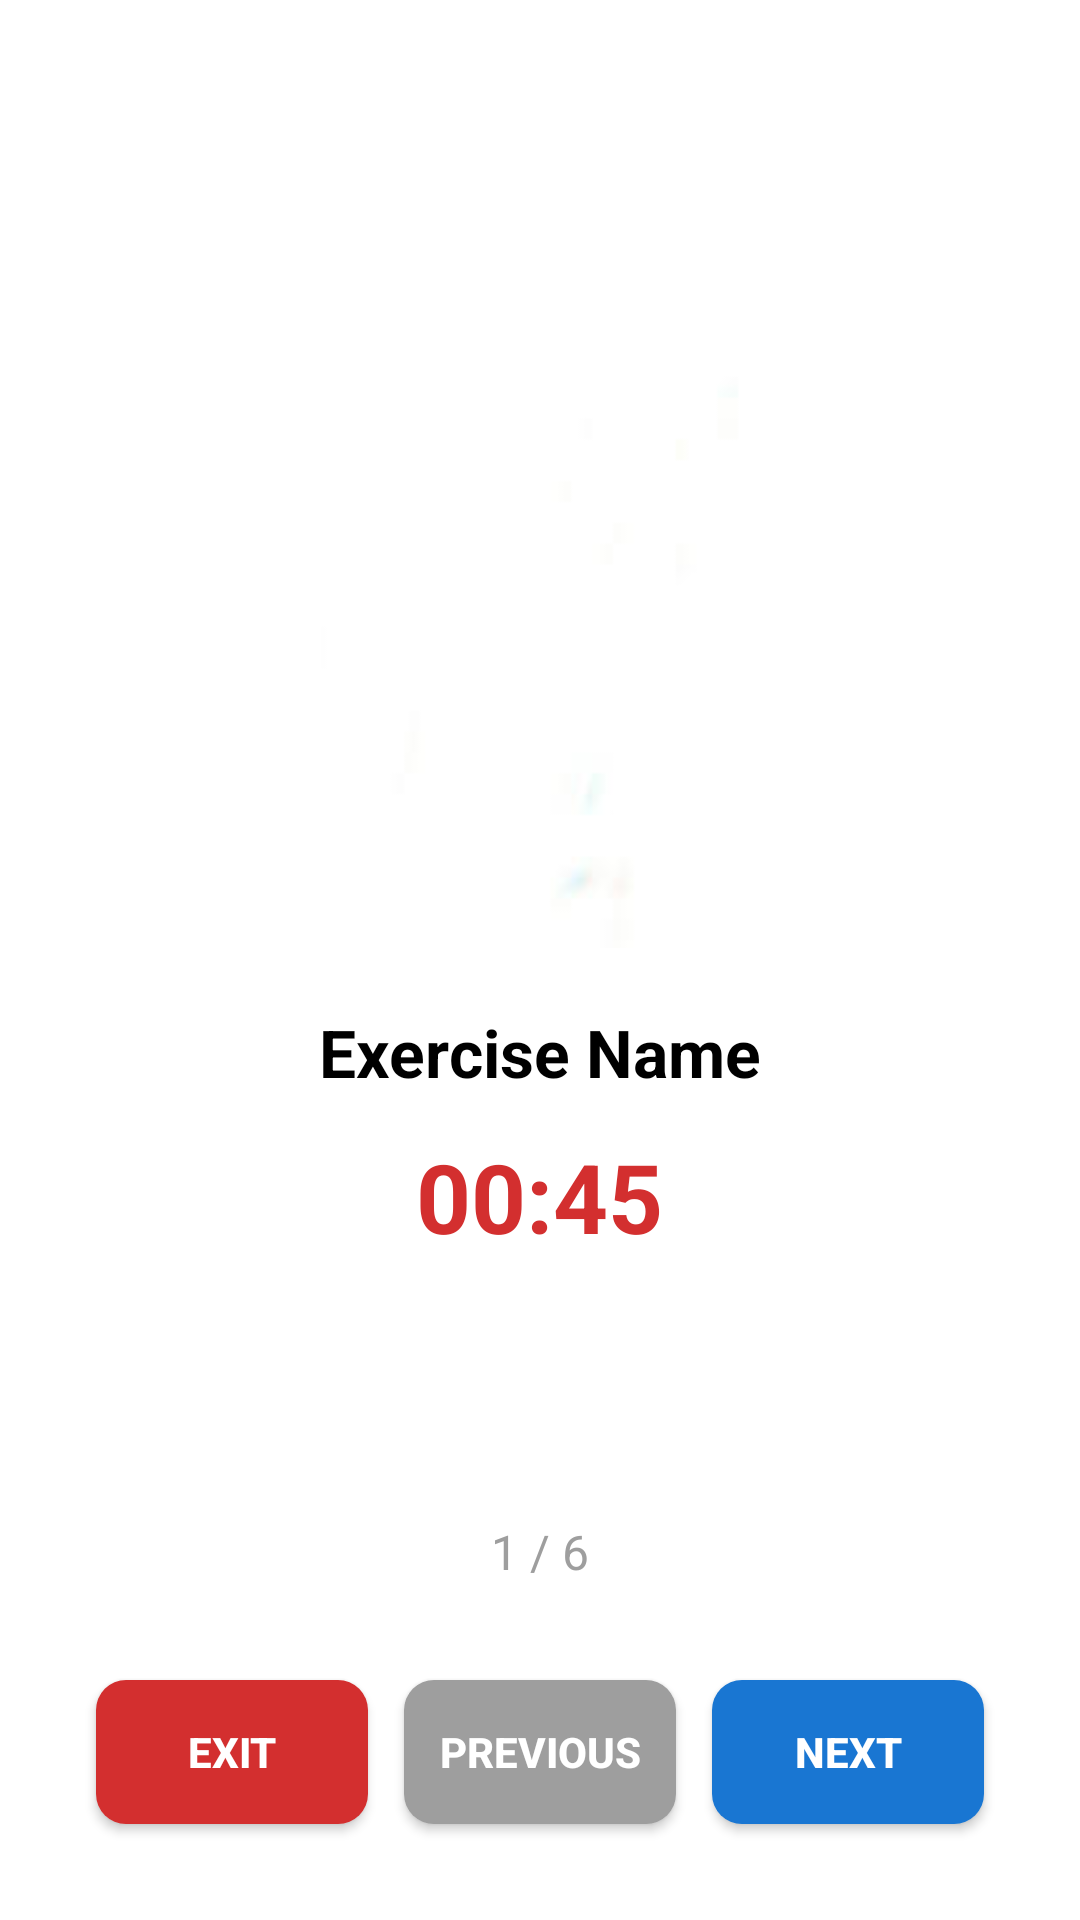

This screen was rendered from an Android layout file. Write that file and the resources it references.
<!-- AndroidManifest.xml: application theme Theme.Project -->
<!-- res/layout/activity_exercise_page.xml -->
<?xml version="1.0" encoding="utf-8"?>
<LinearLayout xmlns:android="http://schemas.android.com/apk/res/android"
    android:layout_width="match_parent"
    android:layout_height="match_parent"
    android:orientation="vertical"
    android:fitsSystemWindows="true"
    android:background="@android:color/white">


    <RelativeLayout
        android:layout_width="match_parent"
        android:layout_height="match_parent"
        android:padding="16dp">

        
        <ImageView
            android:id="@+id/imgExerciseAnim"
            android:layout_width="260dp"
            android:layout_height="260dp"
            android:layout_centerHorizontal="true"
            android:layout_marginTop="40dp"
            android:src="@drawable/ic_placeholder"
            android:contentDescription="@string/exercise_animation"
            android:scaleType="fitCenter" />

        
        <TextView
            android:id="@+id/tvExerciseName"
            android:layout_width="wrap_content"
            android:layout_height="wrap_content"
            android:layout_below="@id/imgExerciseAnim"
            android:layout_centerHorizontal="true"
            android:layout_marginTop="20dp"
            android:text="@string/exercise_name"
            android:textSize="22sp"
            android:textStyle="bold"
            android:textColor="#000000" />

        
        <TextView
            android:id="@+id/tvTimer"
            android:layout_width="wrap_content"
            android:layout_height="wrap_content"
            android:layout_below="@id/tvExerciseName"
            android:layout_centerHorizontal="true"
            android:layout_marginTop="12dp"
            android:text="00:45"
            android:textSize="32sp"
            android:textStyle="bold"
            android:textColor="#D32F2F" />

        
        <TextView
            android:id="@+id/tvProgress"
            android:layout_width="wrap_content"
            android:layout_height="wrap_content"
            android:layout_above="@id/buttonContainer"
            android:layout_centerHorizontal="true"
            android:layout_marginBottom="16dp"
            android:text="1 / 6"
            android:textSize="16sp"
            android:textColor="#9E9E9E" />

        
        <LinearLayout
            android:id="@+id/buttonContainer"
            android:layout_width="match_parent"
            android:layout_height="wrap_content"
            android:layout_alignParentBottom="true"
            android:orientation="horizontal"
            android:gravity="center"
            android:padding="10dp">

            <Button
                android:id="@+id/btnExit"
                android:layout_width="0dp"
                android:layout_height="48dp"
                android:layout_weight="1"
                android:layout_margin="6dp"
                android:text="Exit"
                android:textStyle="bold"
                android:textColor="@android:color/white"
                android:background="@drawable/btn_exit" />

            <Button
                android:id="@+id/btnPrev"
                android:layout_width="0dp"
                android:layout_height="48dp"
                android:layout_weight="1"
                android:layout_margin="6dp"
                android:text="Previous"
                android:textStyle="bold"
                android:textColor="@android:color/white"
                android:background="@drawable/btn_prev" />

            <Button
                android:id="@+id/btnNext"
                android:layout_width="0dp"
                android:layout_height="48dp"
                android:layout_weight="1"
                android:layout_margin="6dp"
                android:text="Next"
                android:textStyle="bold"
                android:textColor="@android:color/white"
                android:background="@drawable/btn_next" />
        </LinearLayout>

    </RelativeLayout>

</LinearLayout>
<!-- resources referenced by this layout -->
<resources>
  <!-- drawable btn_exit (drawable) -->
  <shape xmlns:android="http://schemas.android.com/apk/res/android">
      <solid android:color="#D32F2F" /> 
      <corners android:radius="10dp" />
  </shape>
  <!-- drawable btn_next (drawable) -->
  <shape xmlns:android="http://schemas.android.com/apk/res/android">
      <solid android:color="#1976D2" /> 
      <corners android:radius="10dp" />
  </shape>
  <!-- drawable btn_prev (drawable) -->
  <shape xmlns:android="http://schemas.android.com/apk/res/android">
      <solid android:color="#9E9E9E" /> 
      <corners android:radius="10dp" />
  </shape>
  <!-- drawable ic_placeholder: jpeg bitmap (drawable, 973 bytes) -->
  <string name="exercise_animation">Exercise Animation</string>
  <string name="exercise_name">Exercise Name</string>
  <style name="Theme.Project" parent="Theme.AppCompat.Light.NoActionBar">
  
          
          <item name="colorPrimary">@color/primaryColor</item>
          <item name="colorPrimaryDark">@color/primaryDarkColor</item>
          <item name="colorAccent">@color/accentColor</item>
  
          
          <item name="android:statusBarColor">@color/primaryColor</item>
          <item name="android:navigationBarColor">@android:color/black</item>
          <item name="android:windowLightStatusBar">false</item>
  
          
          <item name="android:windowDrawsSystemBarBackgrounds">true</item>
          <item name="android:windowTranslucentStatus">false</item>
  
          
          <item name="android:windowBackground">@android:color/white</item>
  
          
          <item name="android:textColorPrimary">@android:color/white</item>
  
      </style>
  <color name="primaryColor">#0A66FF</color>
  <color name="primaryDarkColor">#0B2A5A</color>
  <color name="accentColor">#3DA5A0</color>
</resources>
